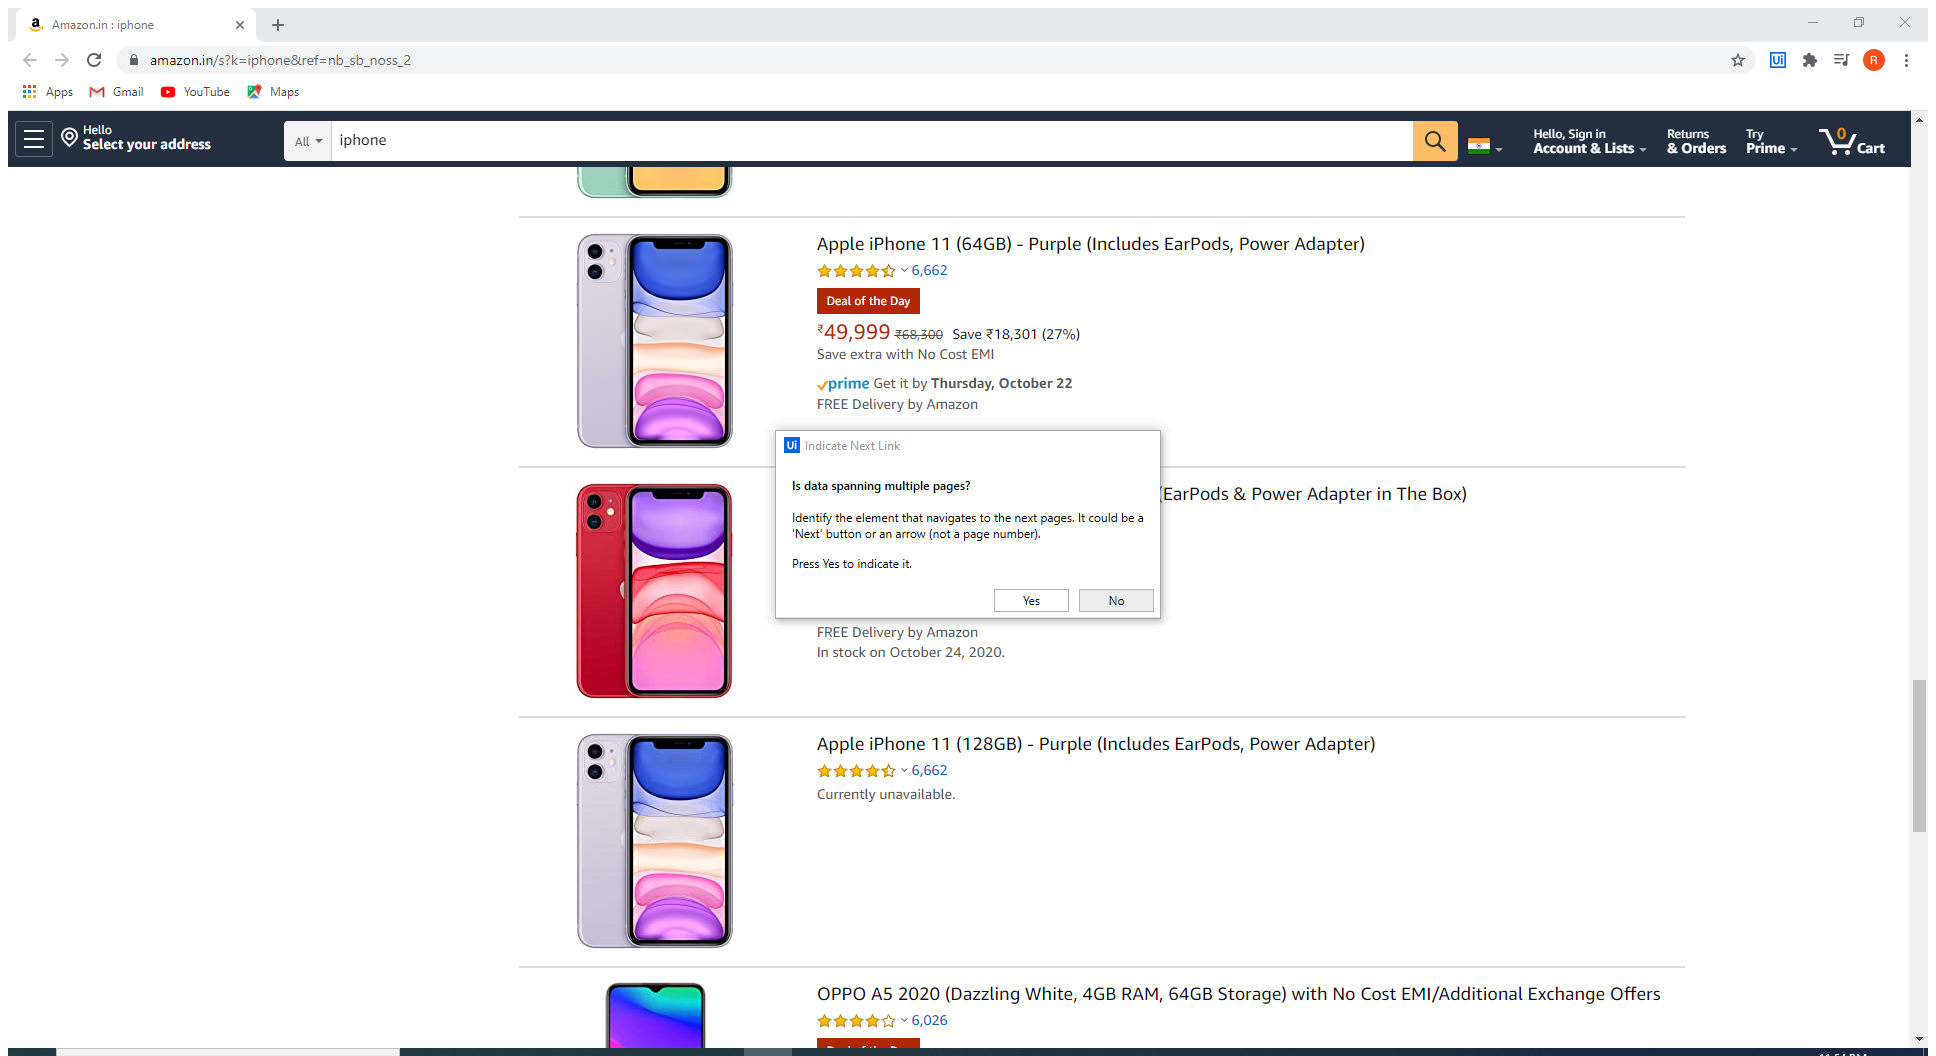
Workflow: Trial

Step 1: Attach Browser 'Amazonini Page' in window 'Amazon.in : iphone' (chrome.exe)

Step 2: get-text from the element 'search' (no picture)

Step 3: Attach Browser 'Amazonini Page' in window 'Amazon.in : iphone' (chrome.exe) (same screen as step 1)